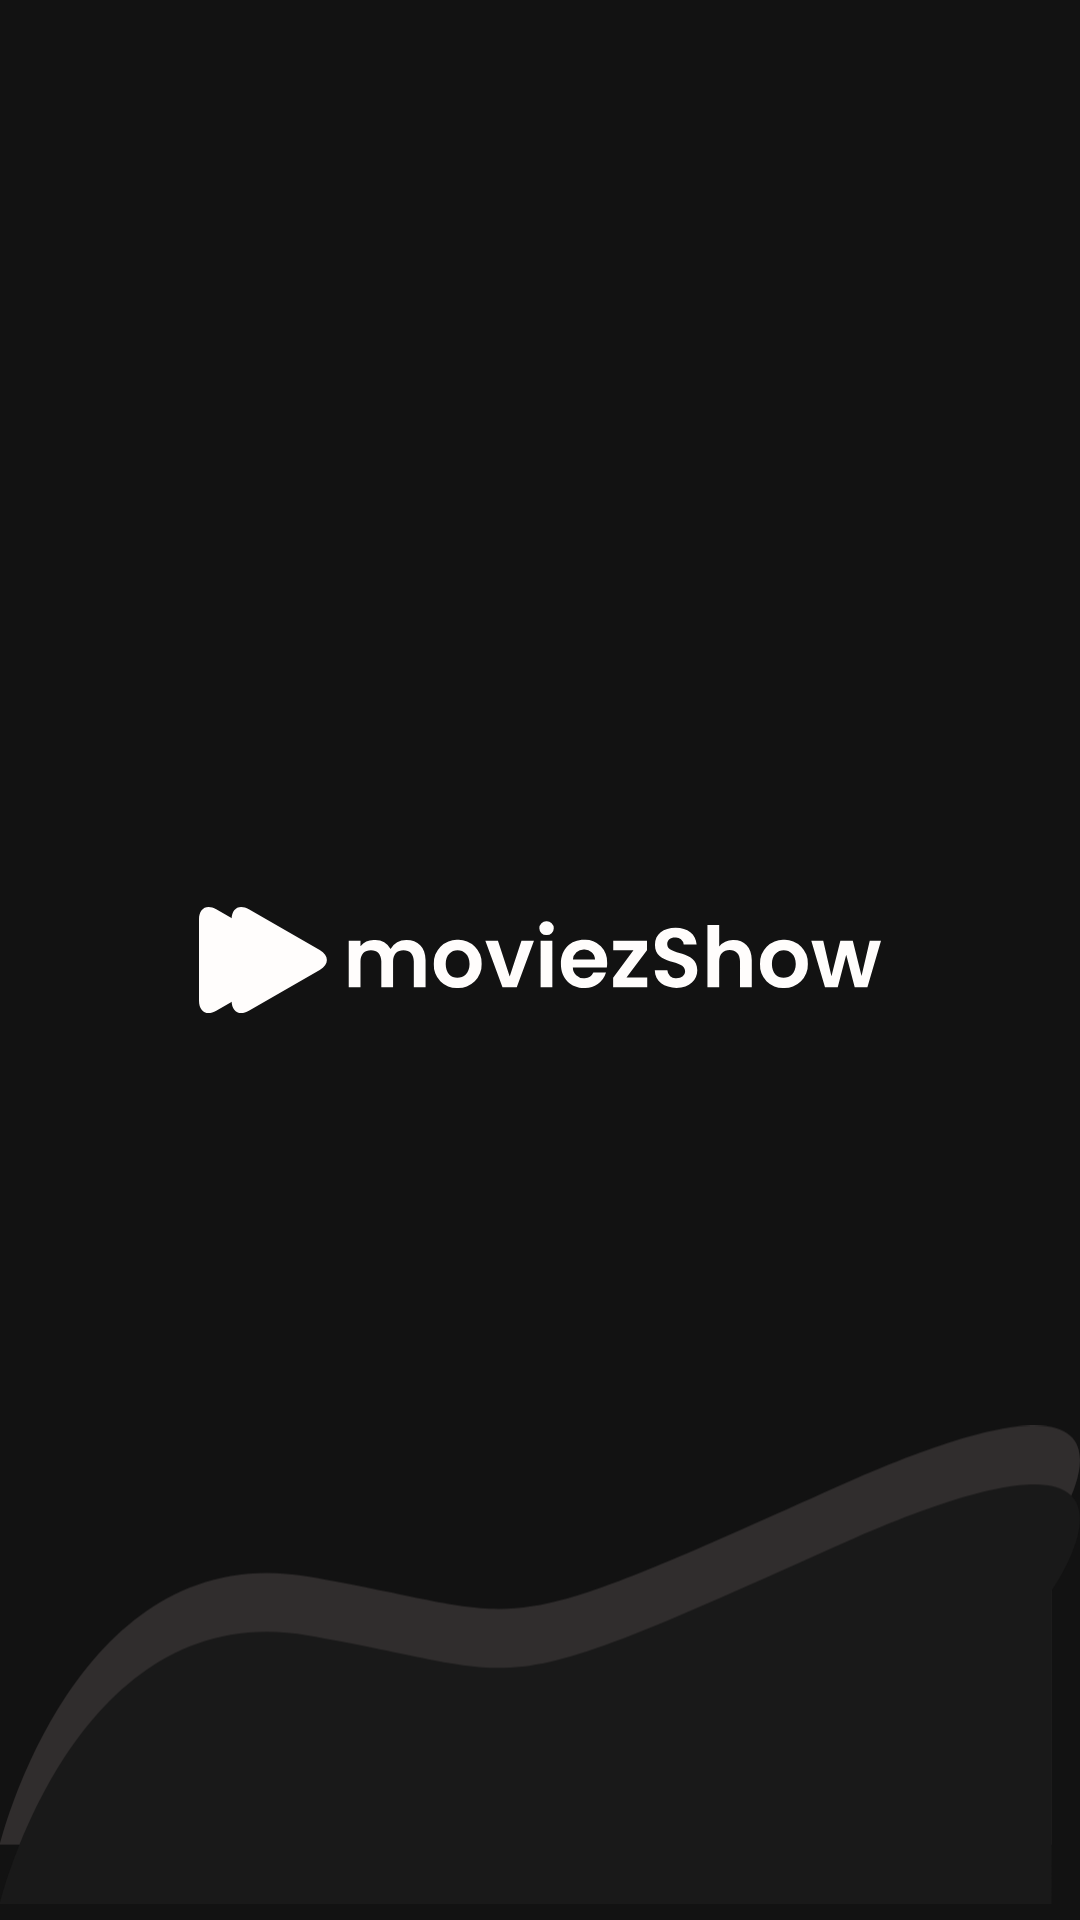

Reconstruct the res/layout file that produces this screen, plus the resources it refers to.
<!-- AndroidManifest.xml: application theme AppTheme -->
<!-- res/layout/activity_splash.xml -->
<?xml version="1.0" encoding="utf-8"?>
<androidx.constraintlayout.widget.ConstraintLayout
    xmlns:android="http://schemas.android.com/apk/res/android"
    xmlns:app="http://schemas.android.com/apk/res-auto"
    xmlns:tools="http://schemas.android.com/tools"
    android:layout_width="match_parent"
    android:layout_height="match_parent"
    android:background="@drawable/bg_gradient"
    tools:context=".ui.splash.SplashActivity">

    <ImageView
        android:id="@+id/imageView"
        android:layout_width="wrap_content"
        android:layout_height="wrap_content"
        android:src="@drawable/ic_logo"
        app:layout_constraintBottom_toBottomOf="parent"
        app:layout_constraintEnd_toEndOf="parent"
        android:contentDescription="@string/logo"
        app:layout_constraintStart_toStartOf="parent"
        app:layout_constraintTop_toTopOf="parent" />

    <ImageView
        android:id="@+id/imageView2"
        android:layout_width="match_parent"
        android:layout_height="wrap_content"
        android:layout_marginEnd="-100dp"
        android:contentDescription="@string/footer"
        android:src="@drawable/footer_design"
        app:layout_constrainedWidth="true"
        app:layout_constraintBottom_toBottomOf="parent"
        app:layout_constraintStart_toStartOf="parent"
        app:layout_constraintTop_toBottomOf="@+id/imageView"
        app:layout_constraintVertical_bias="1.0" />

</androidx.constraintlayout.widget.ConstraintLayout>
<!-- resources referenced by this layout -->
<resources>
  <!-- drawable footer_design (drawable) -->
  <vector xmlns:android="http://schemas.android.com/apk/res/android"
      android:width="384.561dp"
      android:height="170.441dp"
      android:viewportWidth="384.561"
      android:viewportHeight="170.441">
    <path
        android:pathData="M0,149.441s26.707,-109.936 109.661,-95.579c50.685,8.772 62.064,16.354 92.648,7.743 19,-5.347 45.949,-17.308 95.594,-39.648 127.622,-57.43 76.573,15.953 76.573,15.953L374.476,149.441"
        android:fillColor="#302D2D"/>
    <path
        android:pathData="M0,170.441s26.707,-109.936 109.661,-95.579 60.621,25.524 188.243,-31.906 76.573,15.953 76.573,15.953L374.477,170.441"
        android:fillColor="#191919"/>
  </vector>
  <!-- drawable ic_logo: vector/xml drawable (drawable, 3090 chars, omitted) -->
  <string name="footer">footer</string>
  <string name="logo">logo</string>
  <style name="AppTheme" parent="Theme.MaterialComponents.NoActionBar">
          
          <item name="colorPrimary">@color/secondary</item>
          <item name="colorPrimaryDark">@color/background</item>
          <item name="colorAccent">@color/secondary</item>
      </style>
  <color name="secondary">#EE6A1E</color>
  <color name="background">#151c25</color>
</resources>
